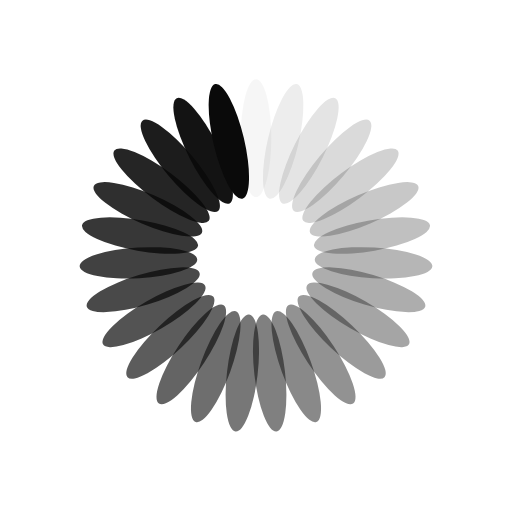
t = 0.00 s
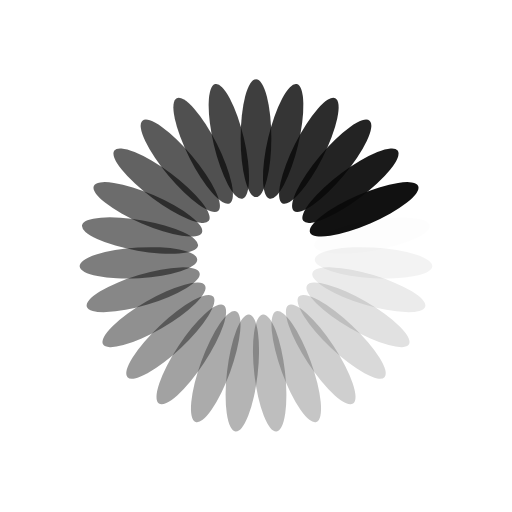
t = 0.28 s
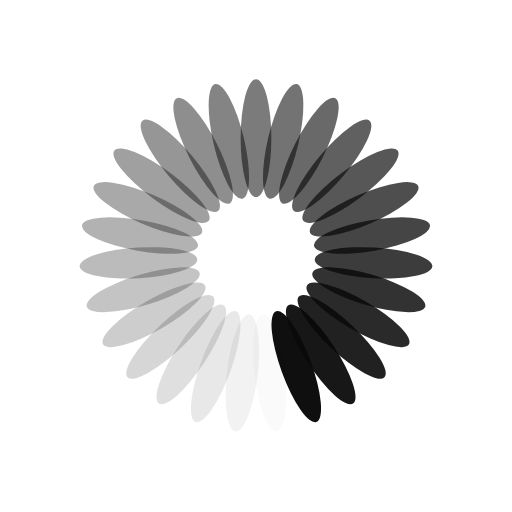
t = 0.57 s
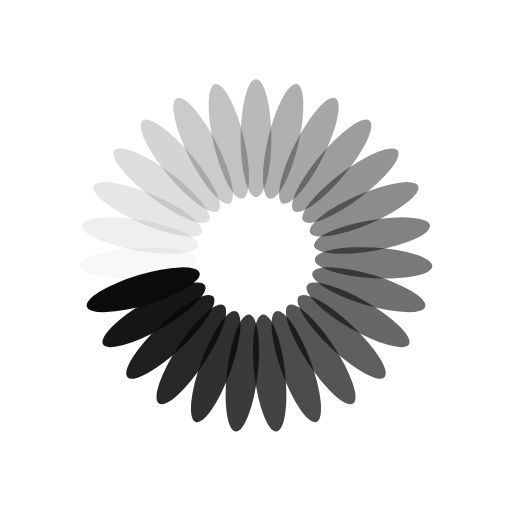
t = 0.85 s

The animated SVG that drew these frames (rendered in a browser with its animation timeline set to each time). Animation: 27 SMIL elements (animate=27); one cycle of 1.14 s, repeats indefinitely.

<?xml version="1.0" encoding="utf-8"?>
<svg xmlns="http://www.w3.org/2000/svg" xmlns:xlink="http://www.w3.org/1999/xlink" style="margin: auto; background: none; display: block; shape-rendering: auto;" width="157px" height="157px" viewBox="0 0 100 100" preserveAspectRatio="xMidYMid">
<g transform="rotate(0 50 50)">
  <rect x="47" y="15.5" rx="3" ry="11.5" width="6" height="23" fill="#0a0a0a">
    <animate attributeName="opacity" values="1;0" keyTimes="0;1" dur="1.1363636363636365s" begin="-1.0942760942760943s" repeatCount="indefinite"></animate>
  </rect>
</g><g transform="rotate(13.333333333333334 50 50)">
  <rect x="47" y="15.5" rx="3" ry="11.5" width="6" height="23" fill="#0a0a0a">
    <animate attributeName="opacity" values="1;0" keyTimes="0;1" dur="1.1363636363636365s" begin="-1.0521885521885521s" repeatCount="indefinite"></animate>
  </rect>
</g><g transform="rotate(26.666666666666668 50 50)">
  <rect x="47" y="15.5" rx="3" ry="11.5" width="6" height="23" fill="#0a0a0a">
    <animate attributeName="opacity" values="1;0" keyTimes="0;1" dur="1.1363636363636365s" begin="-1.01010101010101s" repeatCount="indefinite"></animate>
  </rect>
</g><g transform="rotate(40 50 50)">
  <rect x="47" y="15.5" rx="3" ry="11.5" width="6" height="23" fill="#0a0a0a">
    <animate attributeName="opacity" values="1;0" keyTimes="0;1" dur="1.1363636363636365s" begin="-0.968013468013468s" repeatCount="indefinite"></animate>
  </rect>
</g><g transform="rotate(53.333333333333336 50 50)">
  <rect x="47" y="15.5" rx="3" ry="11.5" width="6" height="23" fill="#0a0a0a">
    <animate attributeName="opacity" values="1;0" keyTimes="0;1" dur="1.1363636363636365s" begin="-0.9259259259259258s" repeatCount="indefinite"></animate>
  </rect>
</g><g transform="rotate(66.66666666666667 50 50)">
  <rect x="47" y="15.5" rx="3" ry="11.5" width="6" height="23" fill="#0a0a0a">
    <animate attributeName="opacity" values="1;0" keyTimes="0;1" dur="1.1363636363636365s" begin="-0.8838383838383838s" repeatCount="indefinite"></animate>
  </rect>
</g><g transform="rotate(80 50 50)">
  <rect x="47" y="15.5" rx="3" ry="11.5" width="6" height="23" fill="#0a0a0a">
    <animate attributeName="opacity" values="1;0" keyTimes="0;1" dur="1.1363636363636365s" begin="-0.8417508417508417s" repeatCount="indefinite"></animate>
  </rect>
</g><g transform="rotate(93.33333333333333 50 50)">
  <rect x="47" y="15.5" rx="3" ry="11.5" width="6" height="23" fill="#0a0a0a">
    <animate attributeName="opacity" values="1;0" keyTimes="0;1" dur="1.1363636363636365s" begin="-0.7996632996632996s" repeatCount="indefinite"></animate>
  </rect>
</g><g transform="rotate(106.66666666666667 50 50)">
  <rect x="47" y="15.5" rx="3" ry="11.5" width="6" height="23" fill="#0a0a0a">
    <animate attributeName="opacity" values="1;0" keyTimes="0;1" dur="1.1363636363636365s" begin="-0.7575757575757576s" repeatCount="indefinite"></animate>
  </rect>
</g><g transform="rotate(120 50 50)">
  <rect x="47" y="15.5" rx="3" ry="11.5" width="6" height="23" fill="#0a0a0a">
    <animate attributeName="opacity" values="1;0" keyTimes="0;1" dur="1.1363636363636365s" begin="-0.7154882154882154s" repeatCount="indefinite"></animate>
  </rect>
</g><g transform="rotate(133.33333333333334 50 50)">
  <rect x="47" y="15.5" rx="3" ry="11.5" width="6" height="23" fill="#0a0a0a">
    <animate attributeName="opacity" values="1;0" keyTimes="0;1" dur="1.1363636363636365s" begin="-0.6734006734006733s" repeatCount="indefinite"></animate>
  </rect>
</g><g transform="rotate(146.66666666666666 50 50)">
  <rect x="47" y="15.5" rx="3" ry="11.5" width="6" height="23" fill="#0a0a0a">
    <animate attributeName="opacity" values="1;0" keyTimes="0;1" dur="1.1363636363636365s" begin="-0.6313131313131313s" repeatCount="indefinite"></animate>
  </rect>
</g><g transform="rotate(160 50 50)">
  <rect x="47" y="15.5" rx="3" ry="11.5" width="6" height="23" fill="#0a0a0a">
    <animate attributeName="opacity" values="1;0" keyTimes="0;1" dur="1.1363636363636365s" begin="-0.5892255892255892s" repeatCount="indefinite"></animate>
  </rect>
</g><g transform="rotate(173.33333333333334 50 50)">
  <rect x="47" y="15.5" rx="3" ry="11.5" width="6" height="23" fill="#0a0a0a">
    <animate attributeName="opacity" values="1;0" keyTimes="0;1" dur="1.1363636363636365s" begin="-0.5471380471380471s" repeatCount="indefinite"></animate>
  </rect>
</g><g transform="rotate(186.66666666666666 50 50)">
  <rect x="47" y="15.5" rx="3" ry="11.5" width="6" height="23" fill="#0a0a0a">
    <animate attributeName="opacity" values="1;0" keyTimes="0;1" dur="1.1363636363636365s" begin="-0.505050505050505s" repeatCount="indefinite"></animate>
  </rect>
</g><g transform="rotate(200 50 50)">
  <rect x="47" y="15.5" rx="3" ry="11.5" width="6" height="23" fill="#0a0a0a">
    <animate attributeName="opacity" values="1;0" keyTimes="0;1" dur="1.1363636363636365s" begin="-0.4629629629629629s" repeatCount="indefinite"></animate>
  </rect>
</g><g transform="rotate(213.33333333333334 50 50)">
  <rect x="47" y="15.5" rx="3" ry="11.5" width="6" height="23" fill="#0a0a0a">
    <animate attributeName="opacity" values="1;0" keyTimes="0;1" dur="1.1363636363636365s" begin="-0.42087542087542085s" repeatCount="indefinite"></animate>
  </rect>
</g><g transform="rotate(226.66666666666666 50 50)">
  <rect x="47" y="15.5" rx="3" ry="11.5" width="6" height="23" fill="#0a0a0a">
    <animate attributeName="opacity" values="1;0" keyTimes="0;1" dur="1.1363636363636365s" begin="-0.3787878787878788s" repeatCount="indefinite"></animate>
  </rect>
</g><g transform="rotate(240 50 50)">
  <rect x="47" y="15.5" rx="3" ry="11.5" width="6" height="23" fill="#0a0a0a">
    <animate attributeName="opacity" values="1;0" keyTimes="0;1" dur="1.1363636363636365s" begin="-0.33670033670033667s" repeatCount="indefinite"></animate>
  </rect>
</g><g transform="rotate(253.33333333333334 50 50)">
  <rect x="47" y="15.5" rx="3" ry="11.5" width="6" height="23" fill="#0a0a0a">
    <animate attributeName="opacity" values="1;0" keyTimes="0;1" dur="1.1363636363636365s" begin="-0.2946127946127946s" repeatCount="indefinite"></animate>
  </rect>
</g><g transform="rotate(266.6666666666667 50 50)">
  <rect x="47" y="15.5" rx="3" ry="11.5" width="6" height="23" fill="#0a0a0a">
    <animate attributeName="opacity" values="1;0" keyTimes="0;1" dur="1.1363636363636365s" begin="-0.2525252525252525s" repeatCount="indefinite"></animate>
  </rect>
</g><g transform="rotate(280 50 50)">
  <rect x="47" y="15.5" rx="3" ry="11.5" width="6" height="23" fill="#0a0a0a">
    <animate attributeName="opacity" values="1;0" keyTimes="0;1" dur="1.1363636363636365s" begin="-0.21043771043771042s" repeatCount="indefinite"></animate>
  </rect>
</g><g transform="rotate(293.3333333333333 50 50)">
  <rect x="47" y="15.5" rx="3" ry="11.5" width="6" height="23" fill="#0a0a0a">
    <animate attributeName="opacity" values="1;0" keyTimes="0;1" dur="1.1363636363636365s" begin="-0.16835016835016833s" repeatCount="indefinite"></animate>
  </rect>
</g><g transform="rotate(306.6666666666667 50 50)">
  <rect x="47" y="15.5" rx="3" ry="11.5" width="6" height="23" fill="#0a0a0a">
    <animate attributeName="opacity" values="1;0" keyTimes="0;1" dur="1.1363636363636365s" begin="-0.12626262626262624s" repeatCount="indefinite"></animate>
  </rect>
</g><g transform="rotate(320 50 50)">
  <rect x="47" y="15.5" rx="3" ry="11.5" width="6" height="23" fill="#0a0a0a">
    <animate attributeName="opacity" values="1;0" keyTimes="0;1" dur="1.1363636363636365s" begin="-0.08417508417508417s" repeatCount="indefinite"></animate>
  </rect>
</g><g transform="rotate(333.3333333333333 50 50)">
  <rect x="47" y="15.5" rx="3" ry="11.5" width="6" height="23" fill="#0a0a0a">
    <animate attributeName="opacity" values="1;0" keyTimes="0;1" dur="1.1363636363636365s" begin="-0.04208754208754208s" repeatCount="indefinite"></animate>
  </rect>
</g><g transform="rotate(346.6666666666667 50 50)">
  <rect x="47" y="15.5" rx="3" ry="11.5" width="6" height="23" fill="#0a0a0a">
    <animate attributeName="opacity" values="1;0" keyTimes="0;1" dur="1.1363636363636365s" begin="0s" repeatCount="indefinite"></animate>
  </rect>
</g>
<!-- [ldio] generated by https://loading.io/ --></svg>